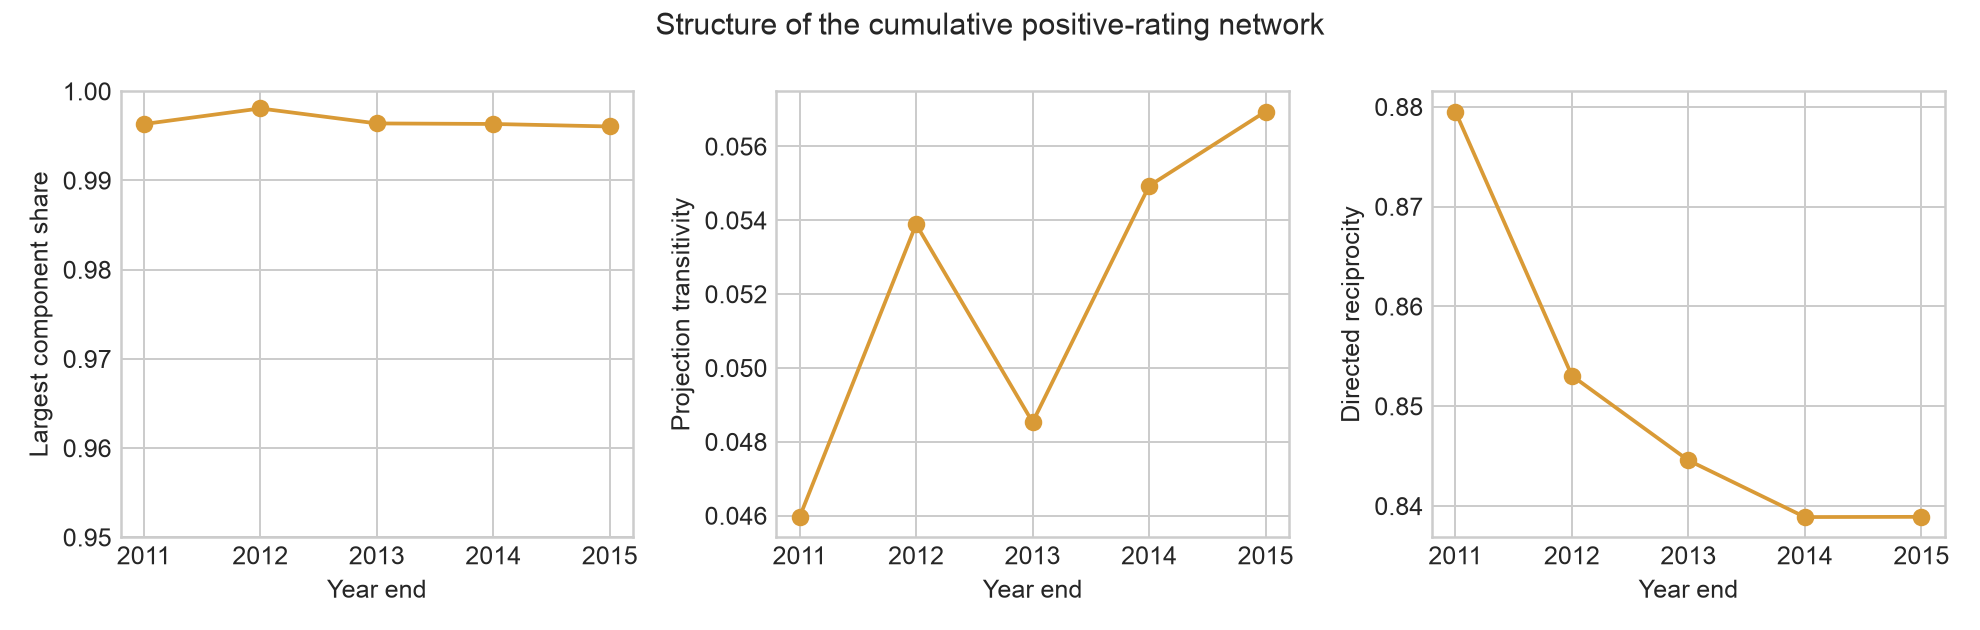

Data behind this chart, as committed beside it:
year_end, active_users, directed_positive_ratings, positive_projection_edges, largest_component_share_of_active, projection_transitivity, directed_reciprocity
2011, 1631, 7745, 4339, 0.9963, 0.04596, 0.8795
2012, 3116, 16367, 9386, 0.9981, 0.05389, 0.8531
2013, 4991, 27505, 15890, 0.9964, 0.04853, 0.8446
2014, 5455, 31060, 18032, 0.9963, 0.05493, 0.8389
2015, 5571, 31989, 18571, 0.9961, 0.05695, 0.8389
